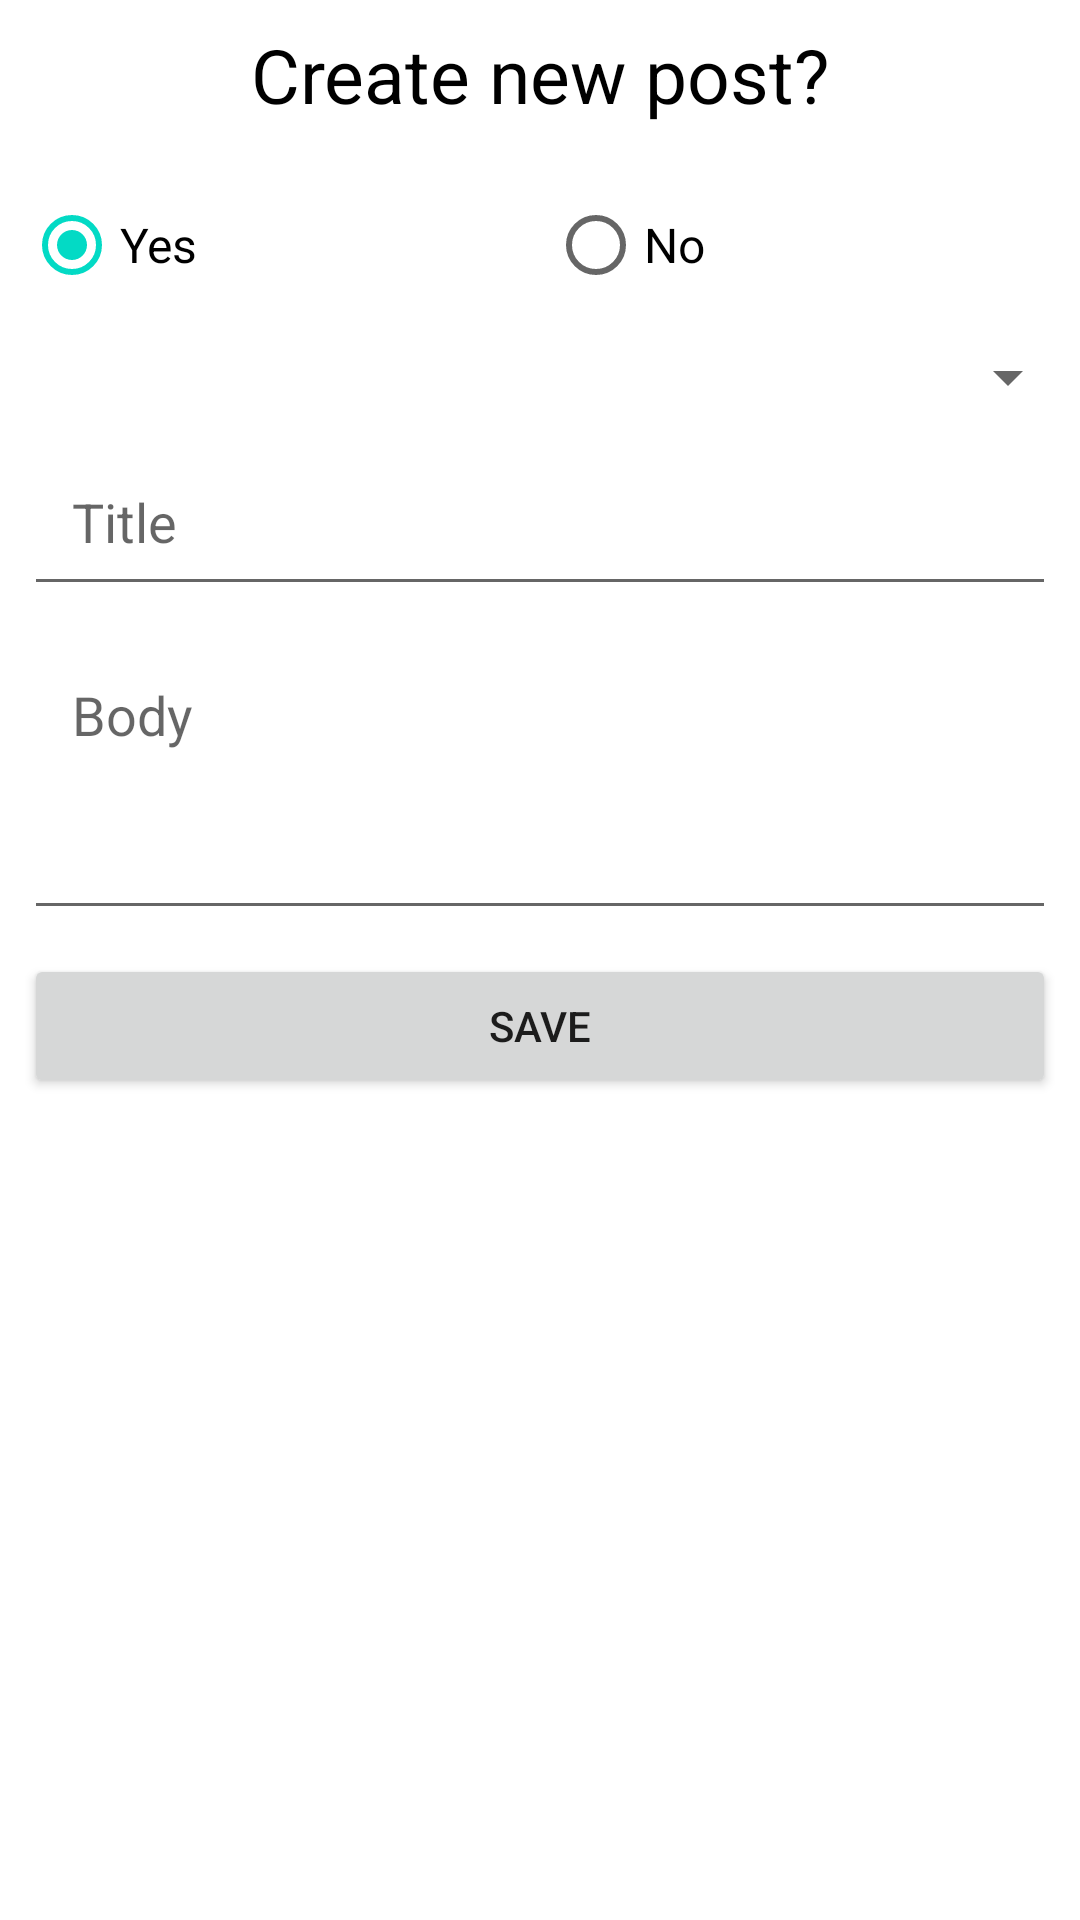

Reconstruct the res/layout file that produces this screen, plus the resources it refers to.
<!-- AndroidManifest.xml: application theme Theme.AndroidBasicLearning -->
<!-- res/layout/fragment_home.xml -->
<?xml version="1.0" encoding="utf-8"?>
<androidx.constraintlayout.widget.ConstraintLayout xmlns:android="http://schemas.android.com/apk/res/android"
    xmlns:app="http://schemas.android.com/apk/res-auto"
    xmlns:tools="http://schemas.android.com/tools"
    android:layout_width="match_parent"
    android:layout_height="match_parent"
    tools:context=".ui.home.HomeFragment">

    <TextView
        android:id="@+id/lbl_create_post_text_view"
        android:layout_width="match_parent"
        android:layout_height="wrap_content"
        android:gravity="center"
        android:padding="8dp"
        android:text="Create new post?"
        android:textColor="@color/black"
        android:textSize="25sp"
        app:layout_constraintEnd_toEndOf="parent"
        app:layout_constraintStart_toStartOf="parent"
        app:layout_constraintTop_toTopOf="parent" />

    <RadioGroup
        android:id="@+id/radio_group"
        android:layout_width="match_parent"
        android:layout_height="wrap_content"
        android:orientation="horizontal"
        android:padding="8dp"
        app:layout_constraintEnd_toEndOf="parent"
        app:layout_constraintStart_toStartOf="parent"
        app:layout_constraintTop_toBottomOf="@id/lbl_create_post_text_view">

        <RadioButton
            android:id="@+id/yes_radio_btn"
            android:layout_width="wrap_content"
            android:layout_height="wrap_content"
            android:layout_weight="1"
            android:checked="true"
            android:text="Yes"
            android:textSize="16sp" />

        <RadioButton
            android:id="@+id/no_radio_btn"
            android:layout_width="wrap_content"
            android:layout_height="wrap_content"
            android:layout_weight="1"
            android:text="No"
            android:textSize="16sp" />

    </RadioGroup>

    <Spinner
        android:id="@+id/users_spinner"
        android:layout_width="match_parent"
        android:layout_height="wrap_content"
        android:spinnerMode="dropdown"
        app:layout_constraintEnd_toEndOf="parent"
        app:layout_constraintStart_toStartOf="parent"
        app:layout_constraintTop_toBottomOf="@id/radio_group" />

    <EditText
        android:id="@+id/title_edit_text"
        android:layout_width="match_parent"
        android:layout_height="wrap_content"
        android:layout_margin="8dp"
        android:hint="Title"
        android:padding="16sp"
        app:layout_constraintEnd_toEndOf="parent"
        app:layout_constraintStart_toStartOf="parent"
        app:layout_constraintTop_toBottomOf="@id/users_spinner" />

    <EditText
        android:id="@+id/desc_edit_text"
        android:layout_width="match_parent"
        android:layout_height="wrap_content"
        android:layout_margin="8dp"
        android:gravity="top|start"
        android:hint="Body"
        android:minHeight="100dp"
        android:padding="16sp"
        app:layout_constraintEnd_toEndOf="parent"
        app:layout_constraintStart_toStartOf="parent"
        app:layout_constraintTop_toBottomOf="@id/title_edit_text" />

    <Button
        android:id="@+id/save_btn"
        android:layout_width="match_parent"
        android:layout_height="wrap_content"
        android:layout_margin="8dp"
        android:padding="12dp"
        android:text="Save"
        app:layout_constraintTop_toBottomOf="@id/desc_edit_text" />
</androidx.constraintlayout.widget.ConstraintLayout>
<!-- resources referenced by this layout -->
<resources>
  <style name="Theme.AndroidBasicLearning" parent="Theme.MaterialComponents.DayNight.DarkActionBar">
          
          <item name="colorPrimary">@color/purple_500</item>
          <item name="colorPrimaryVariant">@color/purple_700</item>
          <item name="colorOnPrimary">@color/white</item>
          
          <item name="colorSecondary">@color/teal_200</item>
          <item name="colorSecondaryVariant">@color/teal_700</item>
          <item name="colorOnSecondary">@color/black</item>
          
          <item name="android:statusBarColor" tools:targetApi="l">?attr/colorPrimaryVariant</item>
          
      </style>
  <!-- not gathered from this repository: default colours our renderer supplied (Android Studio template values) -->
  <color name="purple_500">#FF6200EE</color>
  <color name="purple_700">#FF3700B3</color>
  <color name="teal_200">#FF03DAC5</color>
  <color name="teal_700">#FF018786</color>
  <color name="black">#FF000000</color>
  <color name="white">#FFFFFFFF</color>
</resources>
